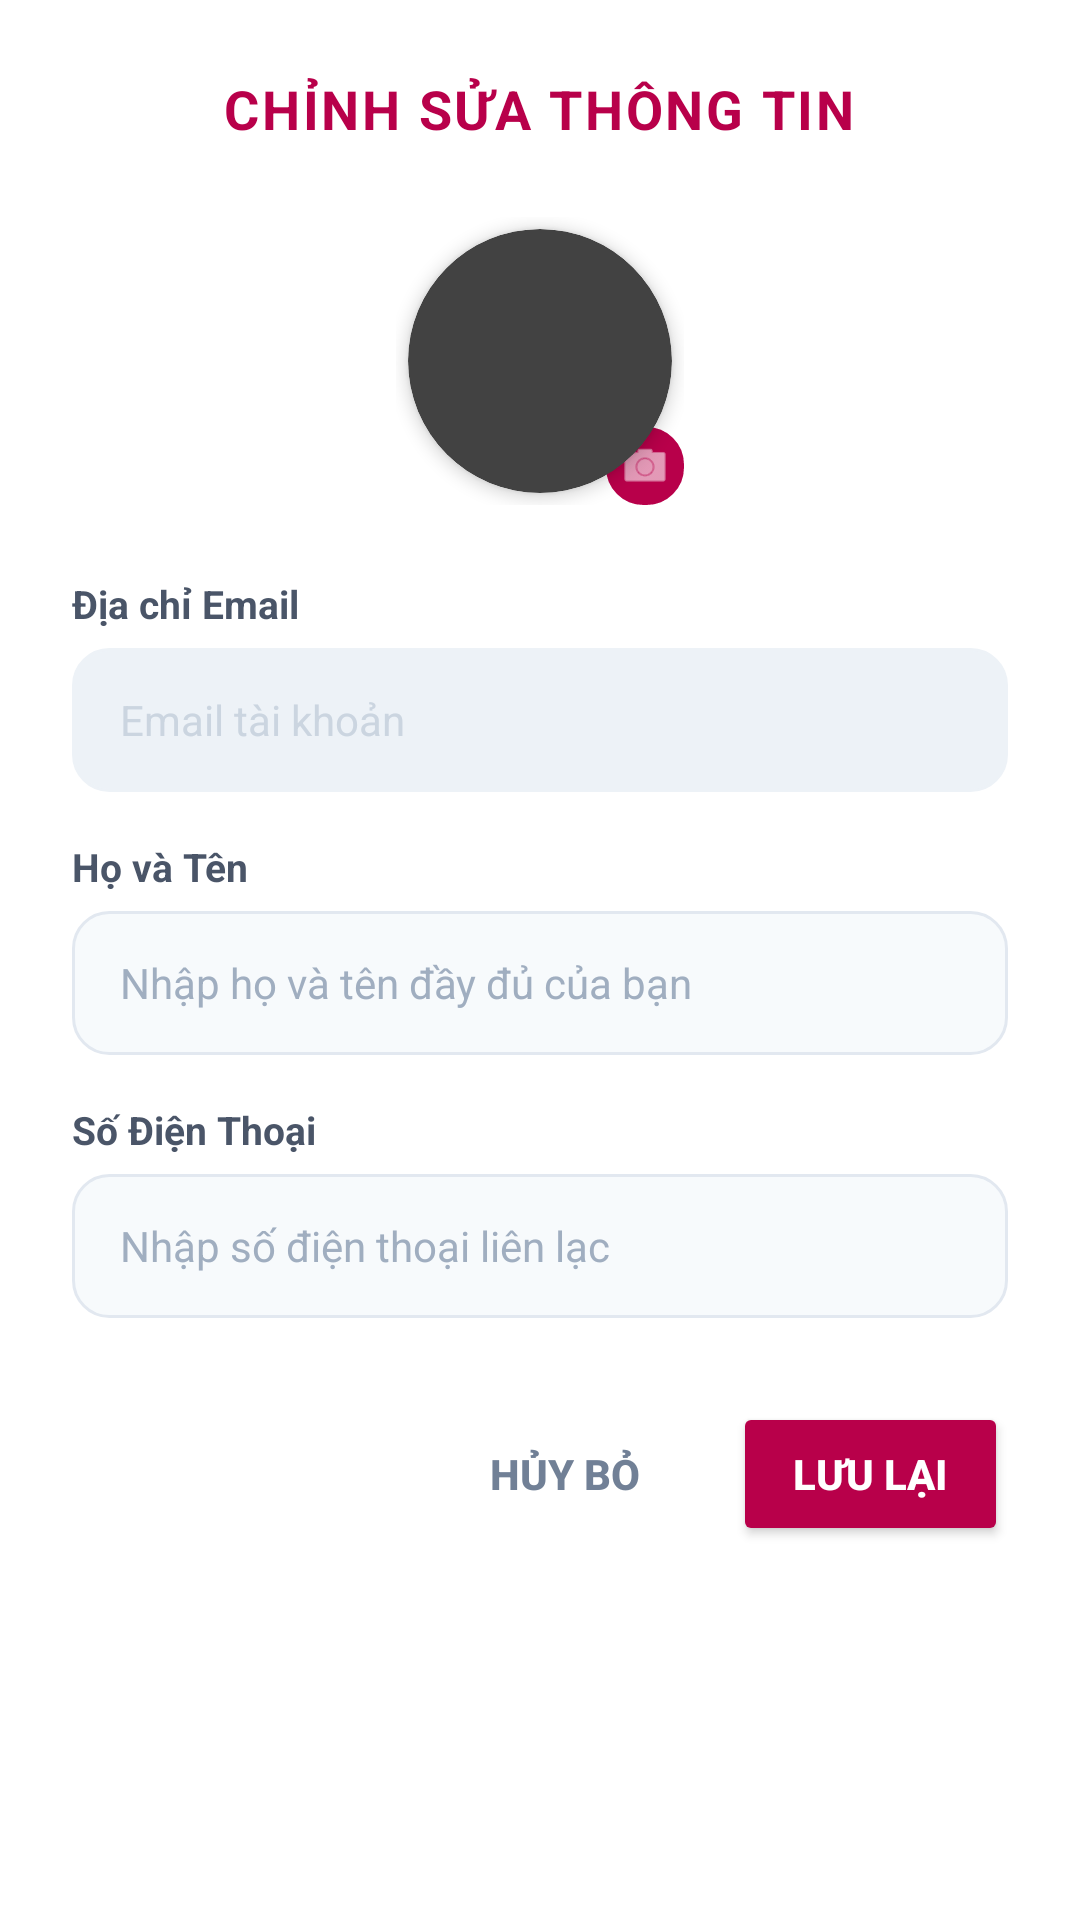

Write the Android layout XML for this screen, with the resource values it uses.
<!-- AndroidManifest.xml: application theme Theme.CinemaGo.Splash -->
<!-- res/layout/dialog_edit_profile.xml -->
<?xml version="1.0" encoding="utf-8"?>
<LinearLayout xmlns:android="http://schemas.android.com/apk/res/android"
    xmlns:app="http://schemas.android.com/apk/res-auto"
    android:layout_width="match_parent"
    android:layout_height="wrap_content"
    android:orientation="vertical"
    android:padding="24dp"
    android:background="#FFFFFF">

    <TextView
        android:layout_width="wrap_content"
        android:layout_height="wrap_content"
        android:text="CHỈNH SỬA THÔNG TIN"
        android:textColor="#B8004A"
        android:textSize="18sp"
        android:textStyle="bold"
        android:layout_gravity="center"
        android:layout_marginBottom="24dp"
        android:letterSpacing="0.05"/>

    <FrameLayout
        android:id="@+id/dialogLayoutAvatar"
        android:layout_width="96dp"
        android:layout_height="96dp"
        android:layout_gravity="center"
        android:layout_marginBottom="24dp"
        android:clickable="true"
        android:focusable="true">

        <androidx.cardview.widget.CardView
            android:layout_width="88dp"
            android:layout_height="88dp"
            android:layout_gravity="center"
            app:cardCornerRadius="44dp"
            app:cardElevation="3dp">

            <ImageView
                android:id="@+id/dialogImgAvatar"
                android:layout_width="match_parent"
                android:layout_height="match_parent"
                android:scaleType="centerCrop"
                android:src="@android:drawable/sym_def_app_icon" />
        </androidx.cardview.widget.CardView>

        <ImageView
            android:layout_width="26dp"
            android:layout_height="26dp"
            android:src="@android:drawable/ic_menu_camera"
            android:layout_gravity="bottom|end"
            app:tint="#FFFFFF"
            android:background="@drawable/bg_input_edit_profile"
            android:backgroundTint="#B8004A"
            android:padding="4dp"/>
    </FrameLayout>

    <TextView
        android:layout_width="wrap_content"
        android:layout_height="wrap_content"
        android:text="Địa chỉ Email"
        android:textSize="13sp"
        android:textColor="#4A5568"
        android:textStyle="bold"
        android:layout_marginBottom="6dp"/>

    <EditText
        android:id="@+id/dialogEdtEmail"
        android:layout_width="match_parent"
        android:layout_height="48dp"
        android:enabled="false"
        android:hint="Email tài khoản"
        android:textColor="#A0AEC0"
        android:textColorHint="#CBD5E0"
        android:textSize="14sp"
        android:background="@drawable/bg_input_edit_profile"
        android:backgroundTint="#EDF2F7"
        android:layout_marginBottom="16dp"
        android:paddingHorizontal="16dp"
        android:inputType="textEmailAddress"/>

    <TextView
        android:layout_width="wrap_content"
        android:layout_height="wrap_content"
        android:text="Họ và Tên"
        android:textSize="13sp"
        android:textColor="#4A5568"
        android:textStyle="bold"
        android:layout_marginBottom="6dp"/>

    <EditText
        android:id="@+id/dialogEdtFullName"
        android:layout_width="match_parent"
        android:layout_height="48dp"
        android:hint="Nhập họ và tên đầy đủ của bạn"
        android:textColor="#1A202C"
        android:textColorHint="#A0AEC0"
        android:textSize="14sp"
        android:background="@drawable/bg_input_edit_profile"
        android:layout_marginBottom="16dp"
        android:paddingHorizontal="16dp"
        android:inputType="textPersonName"/>

    <TextView
        android:layout_width="wrap_content"
        android:layout_height="wrap_content"
        android:text="Số Điện Thoại"
        android:textSize="13sp"
        android:textColor="#4A5568"
        android:textStyle="bold"
        android:layout_marginBottom="6dp"/>

    <EditText
        android:id="@+id/dialogEdtPhone"
        android:layout_width="match_parent"
        android:layout_height="48dp"
        android:hint="Nhập số điện thoại liên lạc"
        android:textColor="#1A202C"
        android:textColorHint="#A0AEC0"
        android:textSize="14sp"
        android:background="@drawable/bg_input_edit_profile"
        android:layout_marginBottom="28dp"
        android:paddingHorizontal="16dp"
        android:inputType="phone"/>

    <LinearLayout
        android:layout_width="match_parent"
        android:layout_height="wrap_content"
        android:orientation="horizontal"
        android:gravity="end">

        <Button
            android:id="@+id/dialogBtnCancel"
            style="?android:attr/borderlessButtonStyle"
            android:layout_width="wrap_content"
            android:layout_height="wrap_content"
            android:text="HỦY BỎ"
            android:textColor="#718096"
            android:textSize="14sp"
            android:textStyle="bold"/>

        <View
            android:layout_width="12dp"
            android:layout_height="match_parent"/>

        <Button
            android:id="@+id/dialogBtnSave"
            android:layout_width="wrap_content"
            android:layout_height="wrap_content"
            android:text="LƯU LẠI"
            android:textColor="#FFFFFF"
            android:backgroundTint="#B8004A"
            android:textSize="14sp"
            android:textStyle="bold"
            android:paddingHorizontal="20dp"
            app:cornerRadius="8dp"/>
    </LinearLayout>
</LinearLayout>
<!-- resources referenced by this layout -->
<resources>
  <!-- drawable bg_input_edit_profile (drawable) -->
  <?xml version="1.0" encoding="utf-8"?>
  <selector xmlns:android="http://schemas.android.com/apk/res/android">
      <item android:state_focused="true">
          <shape android:shape="rectangle">
              <corners android:radius="12dp" />
              <solid android:color="#0D9D1C4E" /> <stroke
              android:width="1.5dp"
              android:color="#B8004A" /> </shape>
      </item>
  
      <item>
          <shape android:shape="rectangle">
              <corners android:radius="12dp" />
              <solid android:color="#F7FAFC" /> <stroke
              android:width="1dp"
              android:color="#E2E8F0" /> </shape>
      </item>
  </selector>
  <style name="Theme.CinemaGo.Splash" parent="Theme.MaterialComponents.NoActionBar">
          <item name="android:windowBackground">#0B0F19</item>
          <item name="android:windowFullscreen">true</item>
      </style>
</resources>
